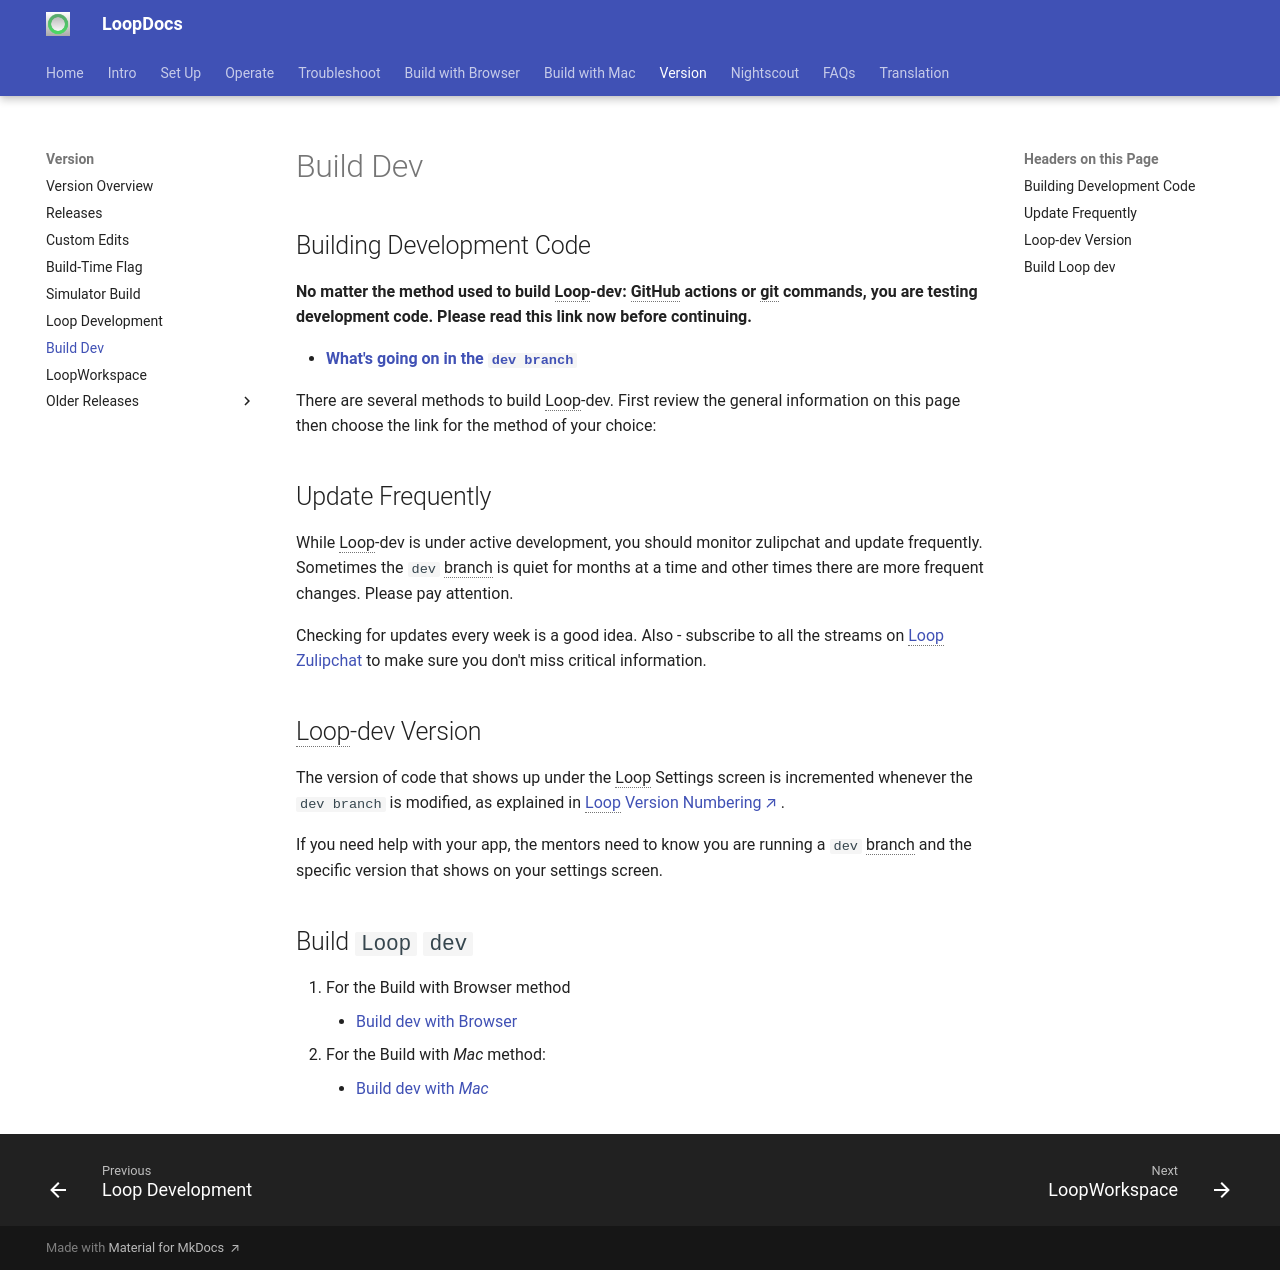

repository: LoopKit/loopdocs · page: version/build-dev/index.html · generator: mkdocs

## Building Development Code

**No matter the method used to build Loop-dev: GitHub actions or git commands, you are testing development code. Please read this link now before continuing.**

* **[What's going on in the `dev branch`](../version/development.md#whats-going-on-in-the-dev-branch)**

There are several methods to build Loop-dev. First review the general information on this page then choose the link for the method of your choice:

## Update Frequently

While Loop-dev is under active development, you should monitor zulipchat and update frequently. Sometimes the `dev` branch is quiet for months at a time and other times there are more frequent changes. Please pay attention. 

Checking for updates every week is a good idea. Also - subscribe to all the streams on [Loop Zulipchat](https://loop.zulipchat.com) to make sure you don't miss critical information.

## Loop-dev Version

The version of code that shows up under the Loop Settings screen is incremented whenever the `dev branch` is modified, as explained in [Loop Version Numbering](releases.md#loop-version-numbering){: target="_blank" }.

If you need help with your app, the mentors need to know you are running a `dev` branch and the specific version that shows on your settings screen.

## Build `Loop` `dev`

1. For the Build with Browser method
    * [Build dev with Browser](../browser/build-dev-browser.md)
1. For the Build with *Mac* method:
    * [Build dev with *Mac*](../build/build-dev-mac.md)
